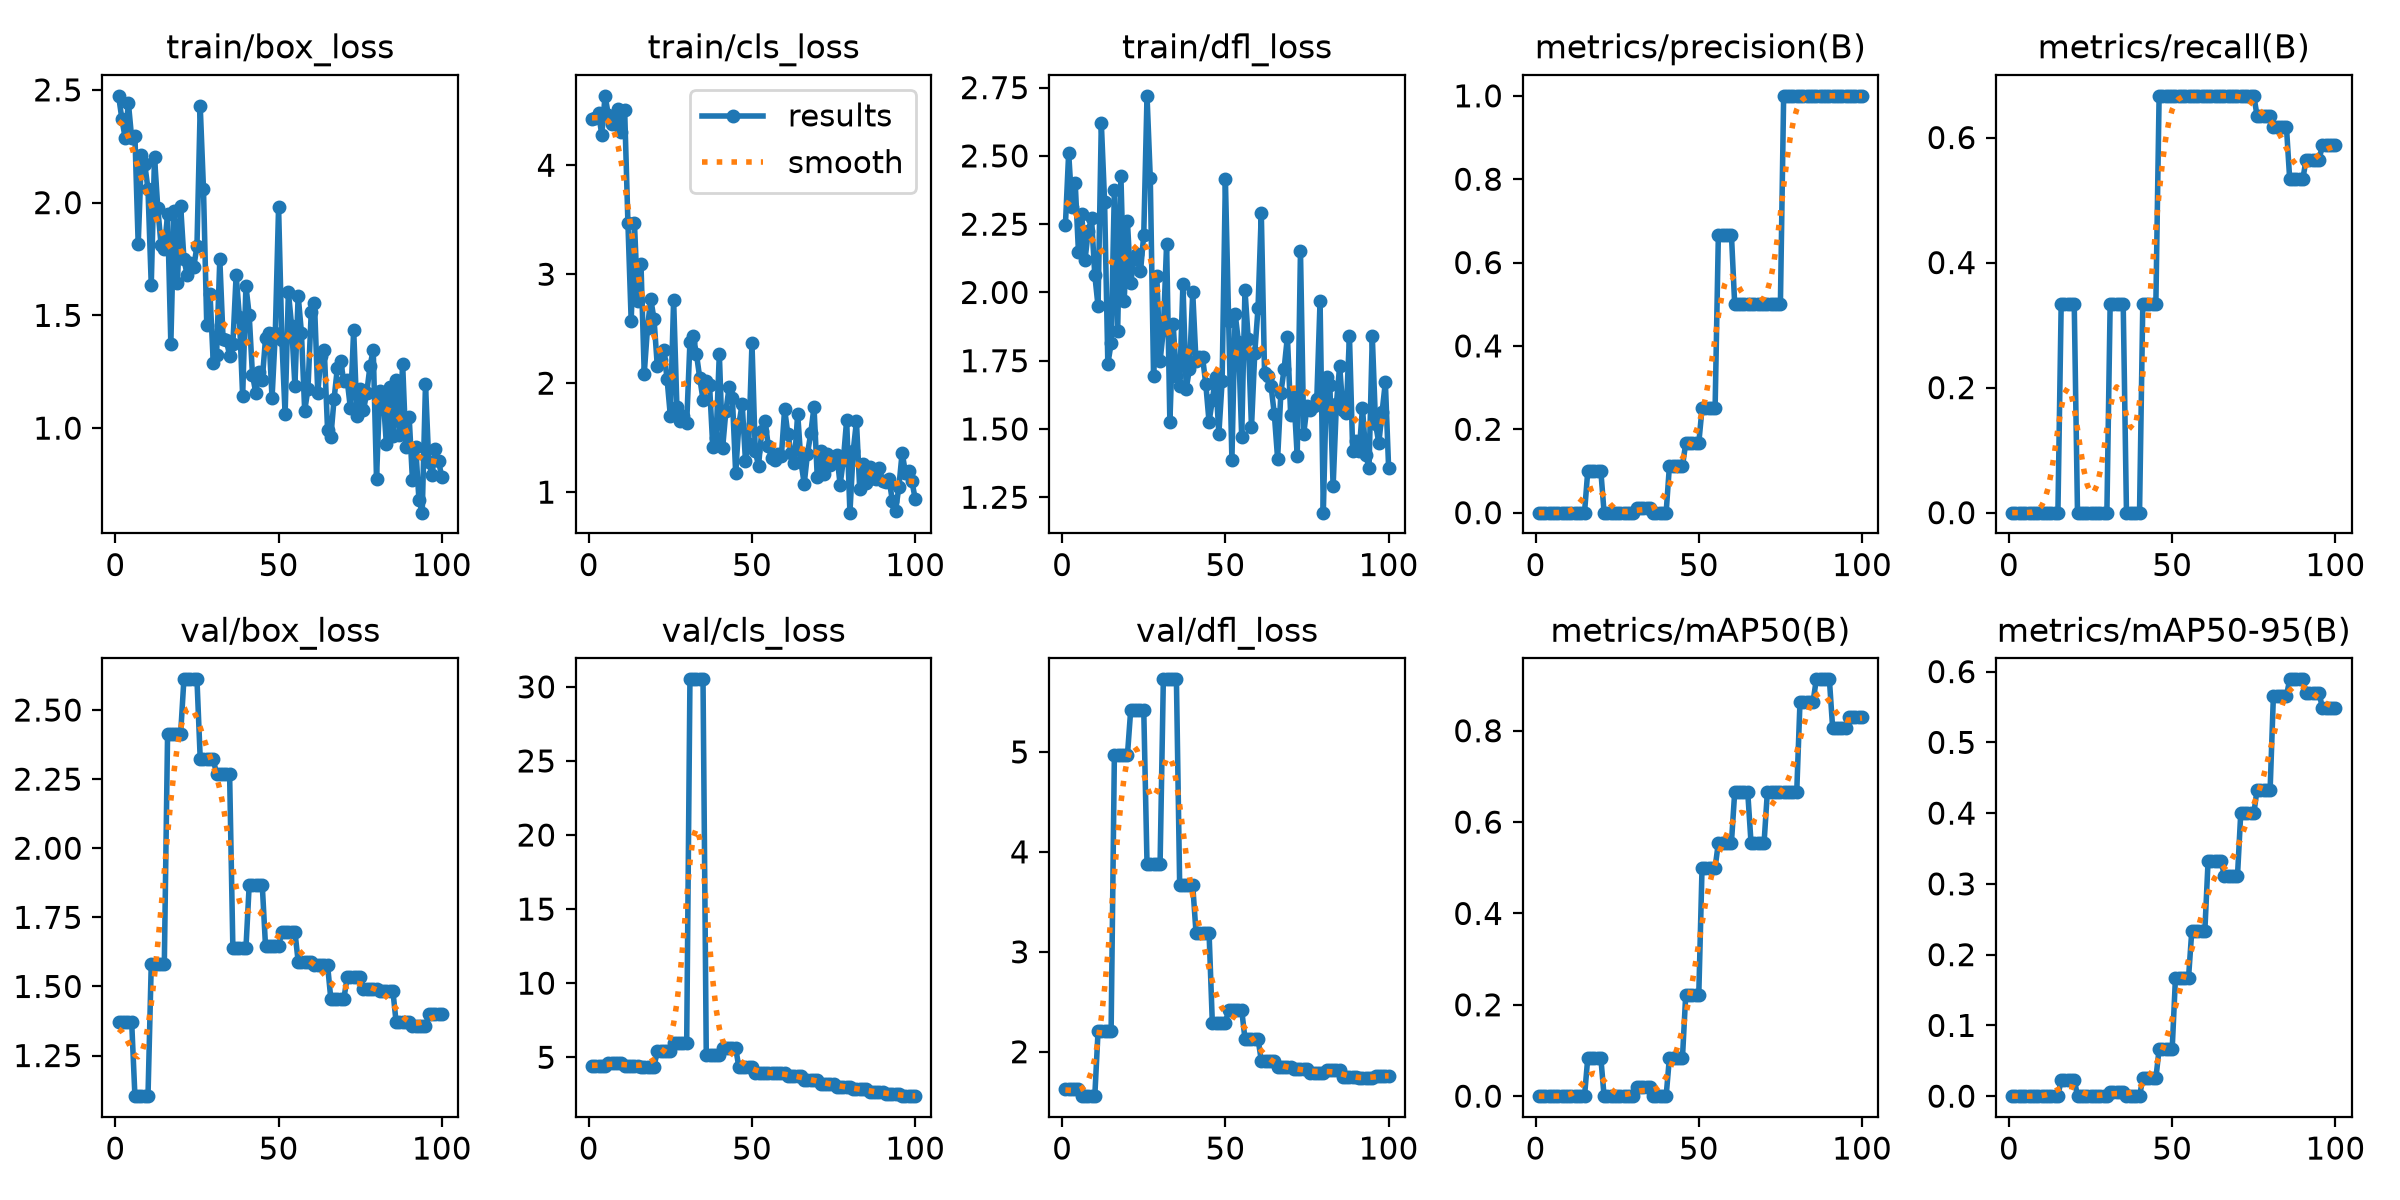

Values plotted in this chart, from the file beside it:
epoch, time, train/box_loss, train/cls_loss, train/dfl_loss, metrics/precision(B), metrics/recall(B), metrics/mAP50(B), metrics/mAP50-95(B), val/box_loss, val/cls_loss, val/dfl_loss, lr/pg0, lr/pg1, lr/pg2
1, 1.827, 2.474, 4.42, 2.247, 0, 0, 0, 0, 1.372, 4.434, 1.623, 0, 0, 0
2, 3.312, 2.372, 4.435, 2.511, 0, 0, 0, 0, 1.372, 4.434, 1.623, 0.0005502, 0.0005502, 0.0005502
3, 5.006, 2.287, 4.477, 2.314, 0, 0, 0, 0, 1.372, 4.434, 1.623, 0.001089, 0.001089, 0.001089
4, 6.694, 2.441, 4.278, 2.402, 0, 0, 0, 0, 1.372, 4.434, 1.623, 0.001617, 0.001617, 0.001617
5, 8.36, 2.286, 4.637, 2.148, 0, 0, 0, 0, 1.372, 4.434, 1.623, 0.001601, 0.001601, 0.001601
6, 10.08, 2.296, 4.462, 2.286, 0, 0, 0, 0, 1.103, 4.599, 1.556, 0.001584, 0.001584, 0.001584
7, 11.75, 1.815, 4.379, 2.118, 0, 0, 0, 0, 1.103, 4.599, 1.556, 0.001568, 0.001568, 0.001568
8, 13.38, 2.211, 4.429, 2.225, 0, 0, 0, 0, 1.103, 4.599, 1.556, 0.001551, 0.001551, 0.001551
9, 15.08, 2.172, 4.519, 2.272, 0, 0, 0, 0, 1.103, 4.599, 1.556, 0.001535, 0.001535, 0.001535
10, 16.81, 2.06, 4.309, 2.064, 0, 0, 0, 0, 1.103, 4.599, 1.556, 0.001518, 0.001518, 0.001518
11, 18.51, 1.636, 4.506, 1.949, 0, 0, 0, 0, 1.58, 4.441, 2.204, 0.001502, 0.001502, 0.001502
12, 20.16, 2.202, 3.471, 2.621, 0, 0, 0, 0, 1.58, 4.441, 2.204, 0.001485, 0.001485, 0.001485
13, 21.87, 1.976, 2.572, 2.333, 0, 0, 0, 0, 1.58, 4.441, 2.204, 0.001469, 0.001469, 0.001469
14, 23.5, 1.813, 3.468, 1.738, 0, 0, 0, 0, 1.58, 4.441, 2.204, 0.001452, 0.001452, 0.001452
15, 25.09, 1.792, 2.753, 1.813, 0, 0, 0, 0, 1.58, 4.441, 2.204, 0.001436, 0.001436, 0.001436
16, 27, 1.948, 3.092, 2.375, 0.1, 0.3333, 0.08375, 0.02345, 2.413, 4.374, 4.968, 0.001419, 0.001419, 0.001419
17, 28.74, 1.374, 2.089, 1.86, 0.1, 0.3333, 0.08375, 0.02345, 2.413, 4.374, 4.968, 0.001403, 0.001403, 0.001403
18, 30.37, 1.965, 2.509, 2.428, 0.1, 0.3333, 0.08375, 0.02345, 2.413, 4.374, 4.968, 0.001386, 0.001386, 0.001386
19, 32.01, 1.645, 2.773, 1.968, 0.1, 0.3333, 0.08375, 0.02345, 2.413, 4.374, 4.968, 0.00137, 0.00137, 0.00137
20, 33.56, 1.987, 2.586, 2.261, 0.1, 0.3333, 0.08375, 0.02345, 2.413, 4.374, 4.968, 0.001353, 0.001353, 0.001353
21, 35.22, 1.751, 2.157, 2.034, 0, 0, 0, 0, 2.611, 5.42, 5.418, 0.001337, 0.001337, 0.001337
22, 36.76, 1.677, 2.211, 2.124, 0, 0, 0, 0, 2.611, 5.42, 5.418, 0.00132, 0.00132, 0.00132
23, 38.54, 1.731, 2.305, 2.142, 0, 0, 0, 0, 2.611, 5.42, 5.418, 0.001304, 0.001304, 0.001304
24, 40.18, 1.713, 2.036, 2.077, 0, 0, 0, 0, 2.611, 5.42, 5.418, 0.001287, 0.001287, 0.001287
25, 41.88, 1.807, 1.698, 2.211, 0, 0, 0, 0, 2.611, 5.42, 5.418, 0.001271, 0.001271, 0.001271
26, 43.49, 2.427, 2.766, 2.72, 0, 0, 0, 0, 2.323, 5.932, 3.881, 0.001254, 0.001254, 0.001254
27, 45.03, 2.059, 1.786, 2.417, 0, 0, 0, 0, 2.323, 5.932, 3.881, 0.001238, 0.001238, 0.001238
28, 46.68, 1.456, 1.655, 1.694, 0, 0, 0, 0, 2.323, 5.932, 3.881, 0.001221, 0.001221, 0.001221
29, 47.92, 1.597, 1.697, 2.059, 0, 0, 0, 0, 2.323, 5.932, 3.881, 0.001205, 0.001205, 0.001205
30, 49.18, 1.288, 1.631, 1.75, 0, 0, 0, 0, 2.323, 5.932, 3.881, 0.001188, 0.001188, 0.001188
31, 50.48, 1.323, 2.38, 1.862, 0.01099, 0.3333, 0.01971, 0.00591, 2.268, 30.51, 5.726, 0.001172, 0.001172, 0.001172
32, 51.92, 1.749, 2.432, 2.178, 0.01099, 0.3333, 0.01971, 0.00591, 2.268, 30.51, 5.726, 0.001155, 0.001155, 0.001155
33, 53.59, 1.394, 2.266, 1.524, 0.01099, 0.3333, 0.01971, 0.00591, 2.268, 30.51, 5.726, 0.001139, 0.001139, 0.001139
34, 55.19, 1.39, 2.048, 1.883, 0.01099, 0.3333, 0.01971, 0.00591, 2.268, 30.51, 5.726, 0.001122, 0.001122, 0.001122
35, 56.78, 1.322, 1.85, 1.695, 0.01099, 0.3333, 0.01971, 0.00591, 2.268, 30.51, 5.726, 0.001106, 0.001106, 0.001106
36, 58.42, 1.373, 2.023, 1.658, 0, 0, 0, 0, 1.638, 5.138, 3.667, 0.001089, 0.001089, 0.001089
37, 60.06, 1.679, 1.985, 2.032, 0, 0, 0, 0, 1.638, 5.138, 3.667, 0.001073, 0.001073, 0.001073
38, 61.81, 1.494, 1.414, 1.647, 0, 0, 0, 0, 1.638, 5.138, 3.667, 0.001056, 0.001056, 0.001056
39, 63.47, 1.141, 1.494, 1.72, 0, 0, 0, 0, 1.638, 5.138, 3.667, 0.00104, 0.00104, 0.00104
40, 65.11, 1.631, 2.27, 2, 0, 0, 0, 0, 1.638, 5.138, 3.667, 0.001023, 0.001023, 0.001023
41, 66.78, 1.501, 1.402, 1.748, 0.1111, 0.3333, 0.08375, 0.02513, 1.867, 5.624, 3.193, 0.001007, 0.001007, 0.001007
42, 68.49, 1.236, 1.742, 1.763, 0.1111, 0.3333, 0.08375, 0.02513, 1.867, 5.624, 3.193, 0.0009904, 0.0009904, 0.0009904
43, 70.27, 1.158, 1.964, 1.764, 0.1111, 0.3333, 0.08375, 0.02513, 1.867, 5.624, 3.193, 0.0009739, 0.0009739, 0.0009739
44, 72.16, 1.247, 1.868, 1.664, 0.1111, 0.3333, 0.08375, 0.02513, 1.867, 5.624, 3.193, 0.0009574, 0.0009574, 0.0009574
45, 73.83, 1.213, 1.179, 1.526, 0.1111, 0.3333, 0.08375, 0.02513, 1.867, 5.624, 3.193, 0.0009409, 0.0009409, 0.0009409
46, 75.56, 1.398, 1.626, 1.605, 0.1667, 0.6667, 0.2217, 0.0665, 1.646, 4.313, 2.292, 0.0009244, 0.0009244, 0.0009244
47, 77.31, 1.422, 1.809, 1.691, 0.1667, 0.6667, 0.2217, 0.0665, 1.646, 4.313, 2.292, 0.0009078, 0.0009078, 0.0009078
48, 79, 1.133, 1.29, 1.482, 0.1667, 0.6667, 0.2217, 0.0665, 1.646, 4.313, 2.292, 0.0008913, 0.0008913, 0.0008913
49, 80.79, 1.423, 1.446, 1.675, 0.1667, 0.6667, 0.2217, 0.0665, 1.646, 4.313, 2.292, 0.0008748, 0.0008748, 0.0008748
50, 82.5, 1.979, 2.367, 2.414, 0.1667, 0.6667, 0.2217, 0.0665, 1.646, 4.313, 2.292, 0.0008583, 0.0008583, 0.0008583
51, 84.08, 1.393, 1.38, 1.895, 0.25, 0.6667, 0.5, 0.1668, 1.699, 3.943, 2.419, 0.0008418, 0.0008418, 0.0008418
52, 85.67, 1.061, 1.242, 1.388, 0.25, 0.6667, 0.5, 0.1668, 1.699, 3.943, 2.419, 0.0008253, 0.0008253, 0.0008253
53, 87.13, 1.605, 1.559, 1.921, 0.25, 0.6667, 0.5, 0.1668, 1.699, 3.943, 2.419, 0.0008088, 0.0008088, 0.0008088
54, 88.47, 1.452, 1.652, 1.82, 0.25, 0.6667, 0.5, 0.1668, 1.699, 3.943, 2.419, 0.0007923, 0.0007923, 0.0007923
55, 89.9, 1.189, 1.424, 1.471, 0.25, 0.6667, 0.5, 0.1668, 1.699, 3.943, 2.419, 0.0007758, 0.0007758, 0.0007758
56, 91.19, 1.588, 1.311, 2.01, 0.6667, 0.6667, 0.555, 0.2332, 1.59, 3.949, 2.129, 0.0007593, 0.0007593, 0.0007593
57, 92.6, 1.423, 1.295, 1.829, 0.6667, 0.6667, 0.555, 0.2332, 1.59, 3.949, 2.129, 0.0007428, 0.0007428, 0.0007428
58, 93.96, 1.077, 1.351, 1.507, 0.6667, 0.6667, 0.555, 0.2332, 1.59, 3.949, 2.129, 0.0007263, 0.0007263, 0.0007263
59, 95.3, 1.174, 1.328, 1.778, 0.6667, 0.6667, 0.555, 0.2332, 1.59, 3.949, 2.129, 0.0007098, 0.0007098, 0.0007098
60, 96.63, 1.514, 1.762, 1.943, 0.6667, 0.6667, 0.555, 0.2332, 1.59, 3.949, 2.129, 0.0006933, 0.0006933, 0.0006933
... 40 more rows
